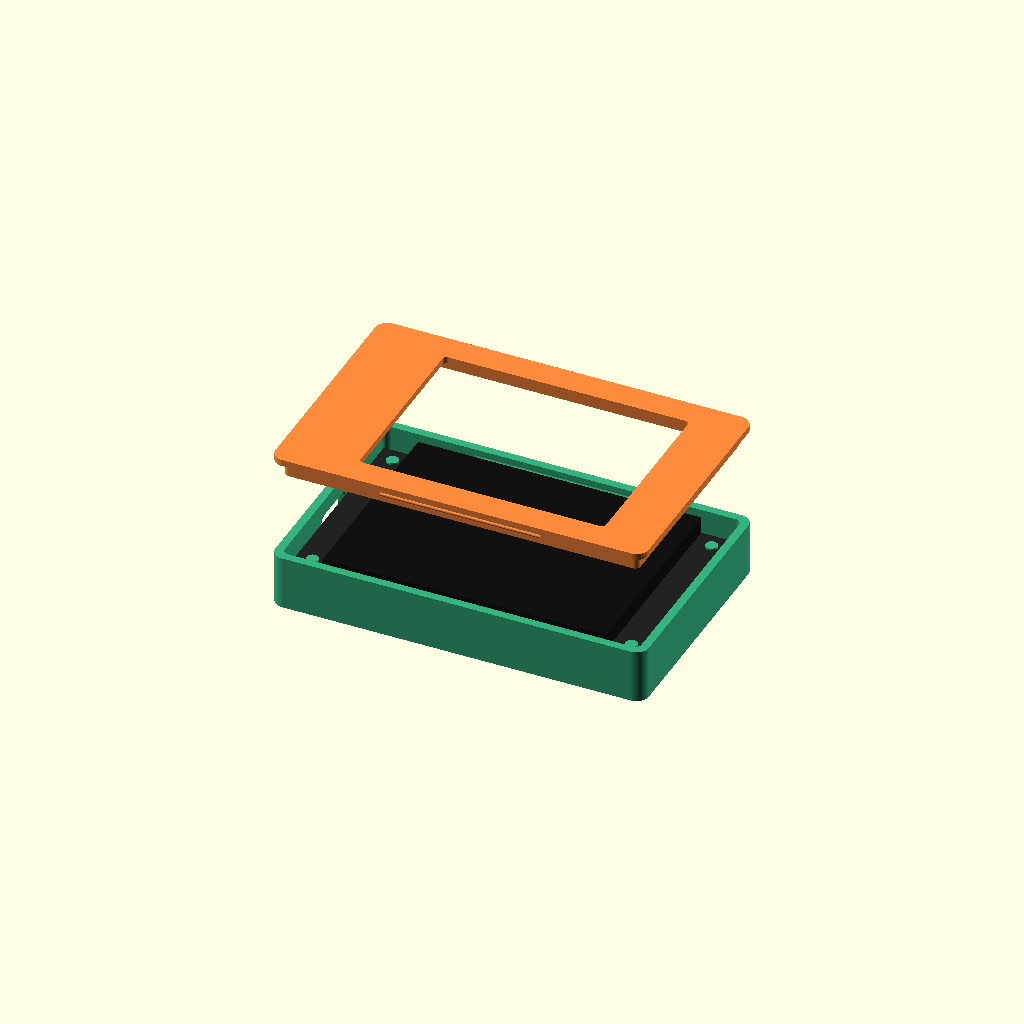
Cell 1 — every parameter at its default value.
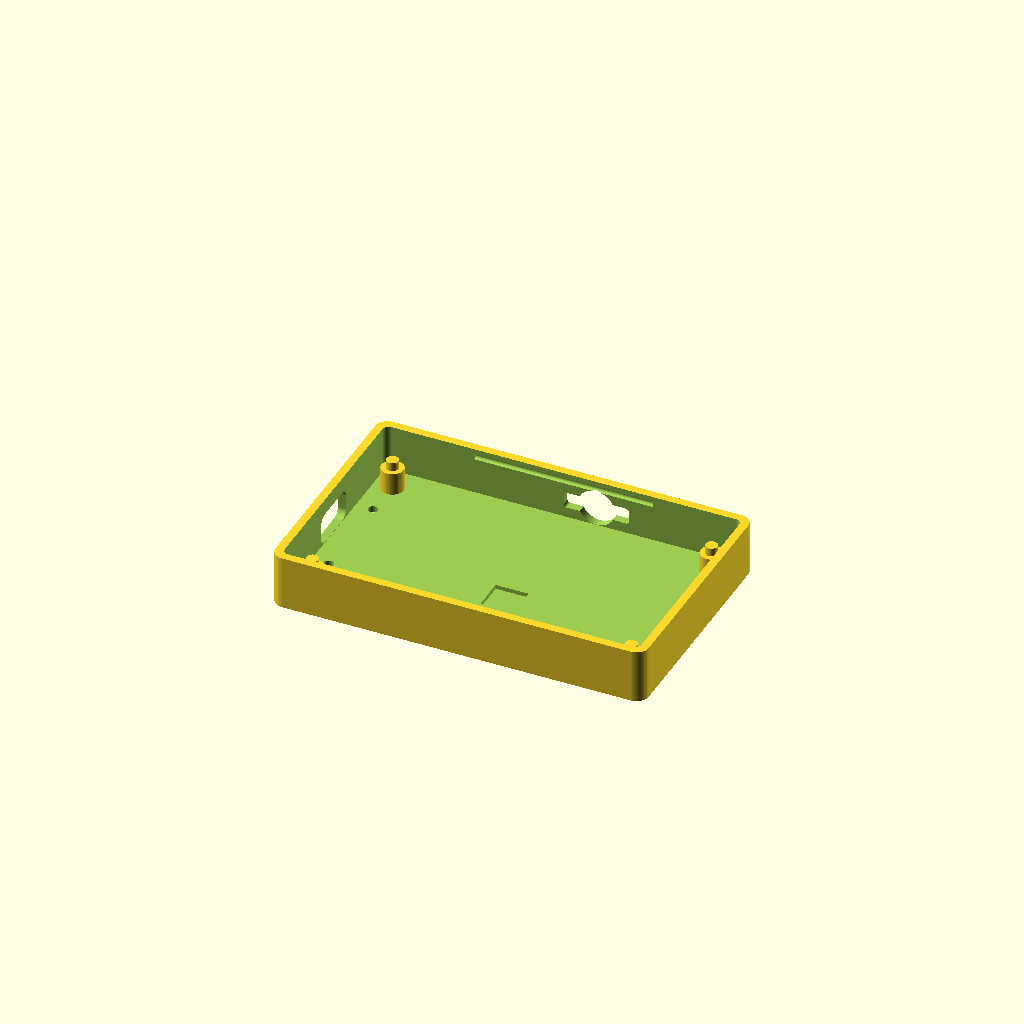
Cell 2 — part set to "base", the other parameters unchanged.
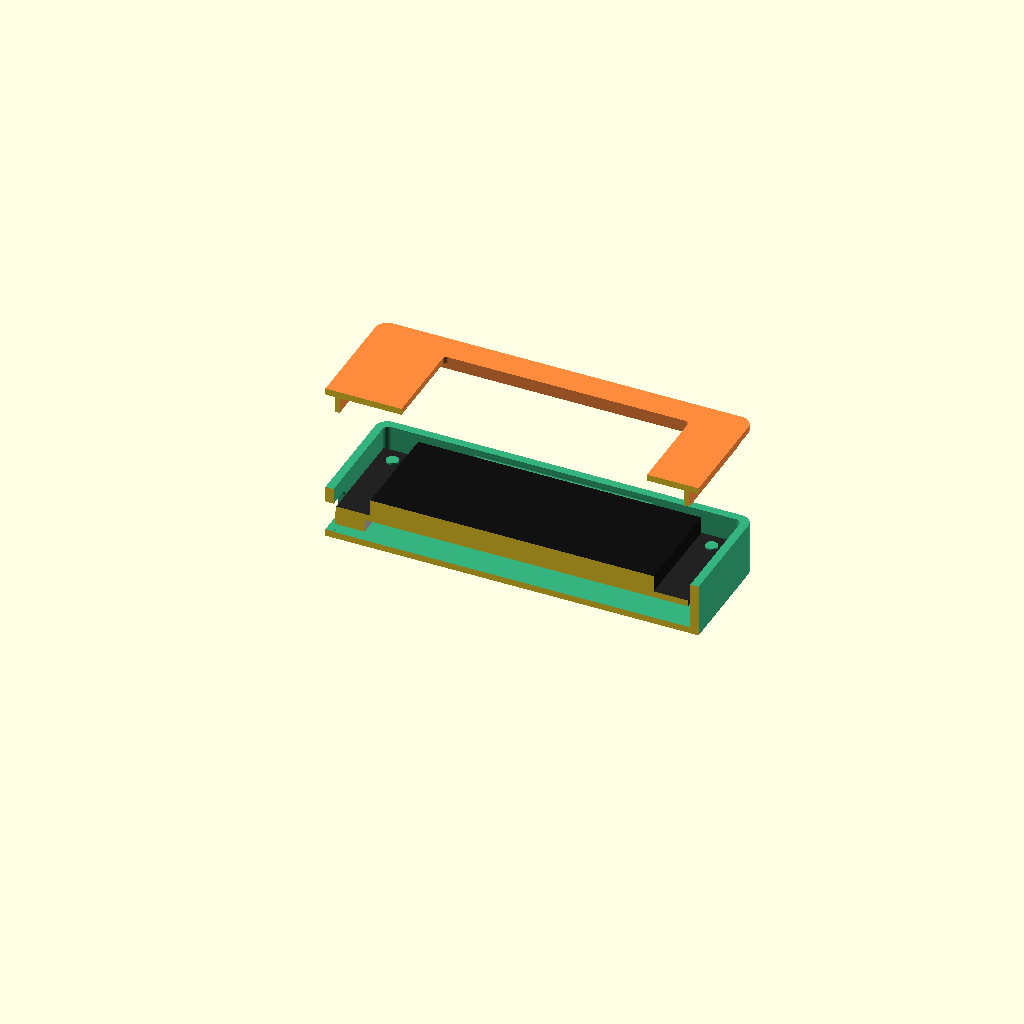
Cell 3: the same model with section = true.
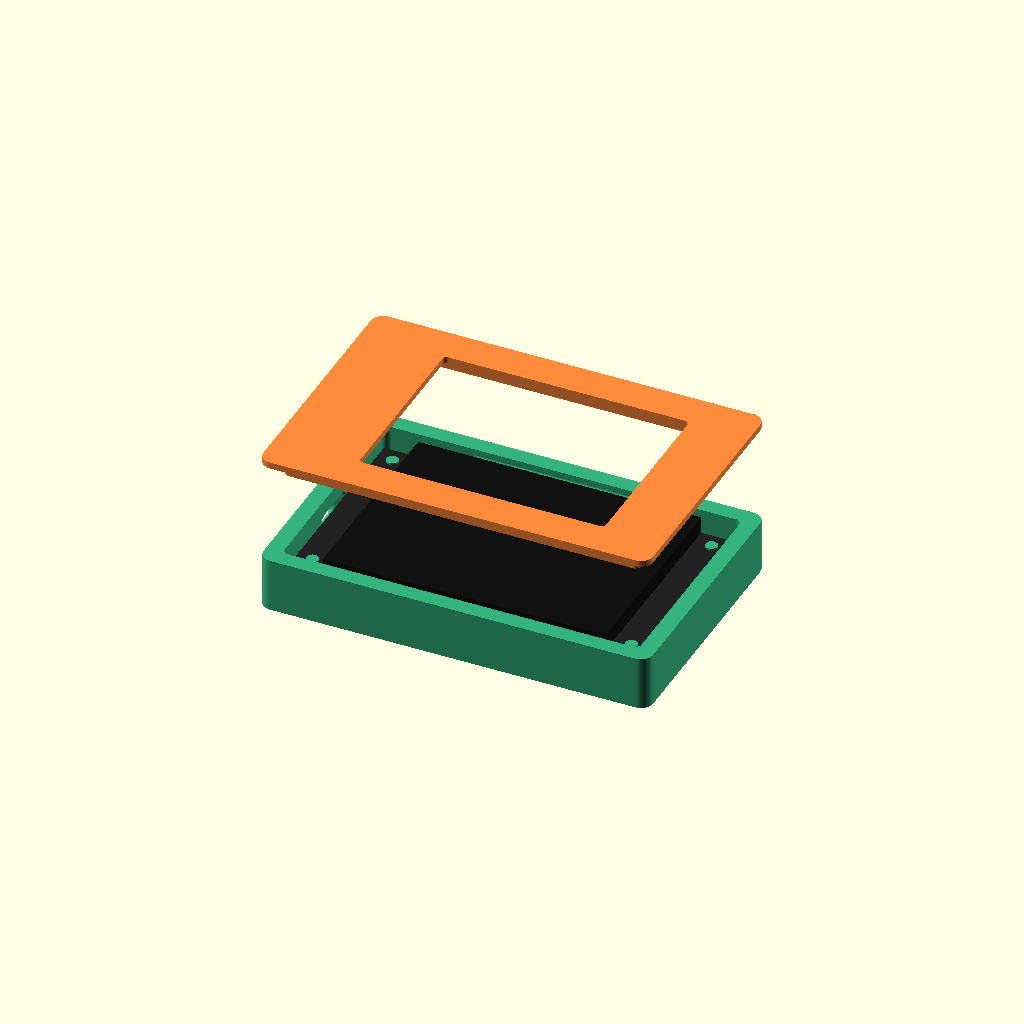
Cell 4: the same model with wall = 4.
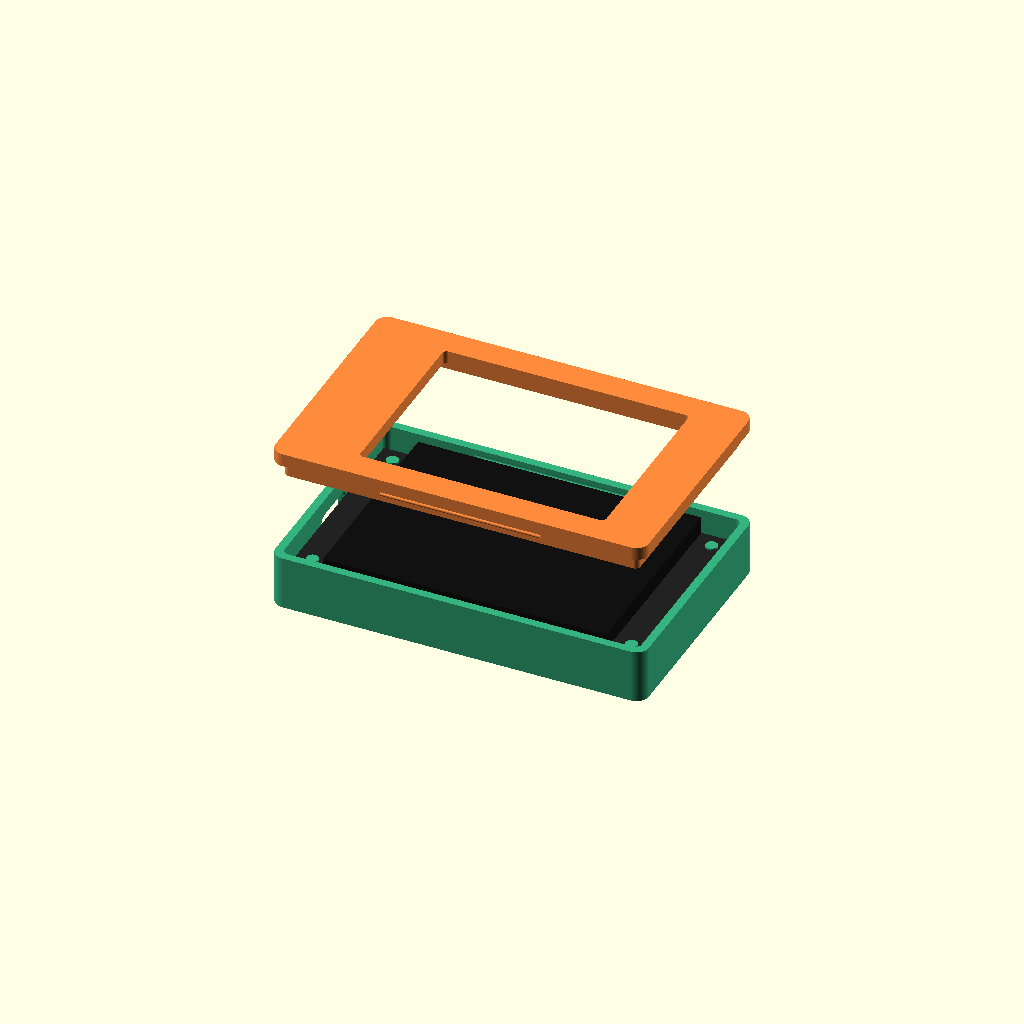
Cell 5 — lid_t set to 3.2, the other parameters unchanged.
All cells are drawn from one camera (rotation 55°, 0°, 25°, orthographic, colour scheme Cornfield), so only the parameter changes between them.
OpenSCAD source file case/fm1buddy-case.scad:
// The fm1buddy case for the CYD-S3 (Freenove FNK0104B, ESP32-S3 2.8"): snap-fit, no screws, printed without supports
// (base: open side up; lid: top side down).
//
//   part     base, lid, or preview (the case open, with a stand-in for the board)
//
// openscad -D 'part="lid"' -o lid.stl fm1buddy-case.scad (tools/cases.sh makes them all)
//
// The board's size is from LCDwiki's ES3C28P outline drawing (the same board). x from its USB-C end, y across it, z up
// from the floor.

/* [What] */
part = "preview";  // [preview, base, lid]
section = false;   // preview: cut in half, to see the inside

/* [Fit] */
wall = 2.0;
floor_t = 1.6;
lid_t = 1.6;
gap = 0.6;    // around the boards
fit = 0.25;   // between the lid's lip and the walls
lip_h = 4;

$fn = 48;
LID_COLOR = "#ff8a3d";   // the installer page's orange
BASE_COLOR = "#36b37e";
PCB = 1.57;
eps = 0.01;

$fn = 48;
LID_COLOR = "#ff8a3d";   // the installer page's orange
BASE_COLOR = "#36b37e";
PCB = 1.57;
eps = 0.01;

// ---------------------------------------------------------------------------------------------- board ---
// the CYD-S3, face up: x from its USB-C end, y from the long edge with the mic (the SD card and BOOT are on the
// other). USB-C, BOOT, RESET, the SD socket and the RGB LED are on its back
S3 = [86, 50];
S3_HOLES = [[4, 4], [82, 4], [4, 46], [82, 46]];
S3_FRONT = 4.3;                                              // the display and touch panel, above its board
S3_BACK = 4.7;                                               // its tallest parts underneath
S3_WIN = [[16.0, 2.6], [76.0, 47.4]];                        // the window: visible area 58.05 x 43.6 at x 17 .. 75
S3_USB = [25, 3.2];                                          // its USB-C: y of the middle, height under the board
S3_BTN = [[3.26, 36.57], [3.26, 13.44]];                     // BOOT, RESET
S3_SD = 50.97;                                               // the card goes in through the y = 50 edge, here
S3_LED = [44.6, 17.6];

// ------------------------------------------------------------------------------------------- shapes ---
module rbox(p0, p1, r = 1.5) {
  s = p1 - p0;
  translate([p0.x + r, p0.y + r, p0.z]) linear_extrude(s.z) offset(r) square([s.x - 2 * r, s.y - 2 * r]);
}

// a hole through a wall, centered on c (the wall's plane is given by axis: 0 = x wall, 1 = y wall)
module wall_hole(axis, c, w, h, r = 1) {
  t = wall + gap + 2;
  if (axis == 0) translate([c.x - t / 2, c.y - w / 2, c.z - h / 2]) rotate([90, 0, 90]) linear_extrude(t) offset(r) offset(-r) square([w, h]);
  else translate([c.x - w / 2, c.y + t / 2, c.z - h / 2]) rotate([90, 0, 0]) linear_extrude(t) offset(r) offset(-r) square([w, h]);
}

// --------------------------------------------------------------------------------------- the box ---
// cavity [x0, y0] .. [x1, y1], height h (from the floor's top); a snap groove along both long sides
module tray(c0, c1, h) {
  difference() {
    rbox([c0.x - wall, c0.y - wall, -floor_t], [c1.x + wall, c1.y + wall, h], 3);
    rbox([c0.x, c0.y, 0], [c1.x, c1.y, h + 1], 1.5);
    for (y = [c0.y, c1.y]) translate([(c0.x + c1.x) / 2, y, h - lip_h / 2]) rotate([0, 90, 0]) cylinder(r = 0.7, h = (c1.x - c0.x) * 0.5, center = true);
  }
}

// the lid: a plate on the walls, a lip inside them with bumps that click into the grooves
module lid_plate(c0, c1) {
  rbox([c0.x - wall, c0.y - wall, 0], [c1.x + wall, c1.y + wall, lid_t], 3);
  difference() {
    rbox([c0.x + fit, c0.y + fit, -lip_h], [c1.x - fit, c1.y - fit, 0], 1.2);
    rbox([c0.x + fit + 1.2, c0.y + fit + 1.2, -lip_h - 1], [c1.x - fit - 1.2, c1.y - fit - 1.2, 1], 0.5);
  }
  for (y = [c0.y + fit, c1.y - fit]) translate([(c0.x + c1.x) / 2, y, -lip_h / 2]) rotate([0, 90, 0]) cylinder(r = 0.55, h = (c1.x - c0.x) * 0.45, center = true);
}

// posts with pegs, for a board's holes
module pegs(holes, h, d_post, d_peg, peg_h) {
  for (p = holes) translate([p.x, p.y, 0]) {
    cylinder(d = d_post, h = h);
    cylinder(d = d_peg, h = h + peg_h);
  }
}

// --------------------------------------------------------------------------------------------- CYD-S3 ---
// the board face up on posts, its USB-C through the x = 0 wall for the OTG
// adapter. The box is wider than the board across, so the lid's lip clears the display glass (as wide as the
// board); posts in the lid hold the board down at its holes. Paperclip holes in the floor reach BOOT and RESET
s_bz = S3_BACK + 0.8;                                         // the board's underside
s_inner_h = s_bz + PCB + S3_FRONT + 0.2;
sc0 = [-gap, -gap - 1.5];
sc1 = [S3.x + gap, S3.y + gap + 1.5];

module s3_base() {
  usb_z = s_bz - S3_USB.y / 2;
  difference() {
    union() {
      tray(sc0, sc1, s_inner_h);
      pegs(S3_HOLES, s_bz, 5.4, 2.9, PCB + 0.5);
    }
    // the OTG adapter's plug (its body is bigger than the socket)
    wall_hole(0, [sc0.x - wall / 2, S3_USB.x, usb_z], 13, 7.5, 2);
    // the SD card, and a notch to push it in with a fingernail
    wall_hole(1, [S3_SD, sc1.y + wall / 2, s_bz - 1.0], 16, 4, 0.8);
    translate([S3_SD, sc1.y - 1, s_bz - 1.0]) rotate([-90, 0, 0]) cylinder(d = 9, h = wall + 2);
    // BOOT and RESET, for a paperclip from underneath
    for (b = S3_BTN) translate([b.x + 0.4, b.y, -floor_t - 1]) cylinder(d = 2.4, h = floor_t + 2);
    // thin under the RGB LED, so it shows through
    translate([S3_LED.x - 4, S3_LED.y - 4, -floor_t + 0.6]) cube([8, 8, floor_t]);
  }
}

module s3_lid() {
  down = s_inner_h - s_bz - PCB;  // from the lid's underside to the board
  difference() {
    union() {
      lid_plate(sc0, sc1);
      for (p = S3_HOLES) translate([p.x, p.y, -down]) cylinder(d = 4.6, h = down + eps);
    }
    translate([S3_WIN[0].x, S3_WIN[0].y, -lip_h - 1]) linear_extrude(lip_h + lid_t + 2) offset(1) offset(-1) square(S3_WIN[1] - S3_WIN[0]);
  }
}

// ---------------------------------------------------------------------------------------- previews ---
module stand_in() {
  translate([0, 0, s_bz]) color("#222") cube([S3.x, S3.y, PCB]);
  translate([8.4, 0, s_bz + PCB]) color("#111") cube([69.2, S3.y, S3_FRONT - 0.2]);
  translate([-0.3, S3_USB.x - 4.5, s_bz - S3_USB.y]) color("#aaa") cube([7.3, 9, S3_USB.y]);
  translate([S3_SD - 7, S3.y - 15, s_bz - 1.9]) color("#bbb") cube([14, 15, 1.9]);
}

// --------------------------------------------------------------------------------------------- make ---
module cut() {
  if (section) intersection() {
    children();
    translate([-200, 25, -200]) cube(400);
  }
  else children();
}

cut() {
  if (part == "base") s3_base();
  if (part == "lid") translate([0, 0, lid_t]) mirror([0, 0, 1]) s3_lid();
  if (part == "preview") {
    color(BASE_COLOR) s3_base();
    stand_in();
    translate([0, 0, s_inner_h + 25]) color(LID_COLOR) s3_lid();
  }
}
Customizer parameters (derived from the source; name, type, default, range or options):
part: string, default "preview", options "preview", "base", "lid"
section: bool, default false
wall: number, default 2
floor_t: number, default 1.6
lid_t: number, default 1.6
gap: number, default 0.6
fit: number, default 0.25
lip_h: number, default 4
LID_COLOR: string, default "#ff8a3d"
BASE_COLOR: string, default "#36b37e"
PCB: number, default 1.57
eps: number, default 0.01
S3: vector, default [86, 50]
S3_FRONT: number, default 4.3
S3_BACK: number, default 4.7
S3_USB: vector, default [25, 3.2]
S3_SD: number, default 50.97
S3_LED: vector, default [44.6, 17.6]
